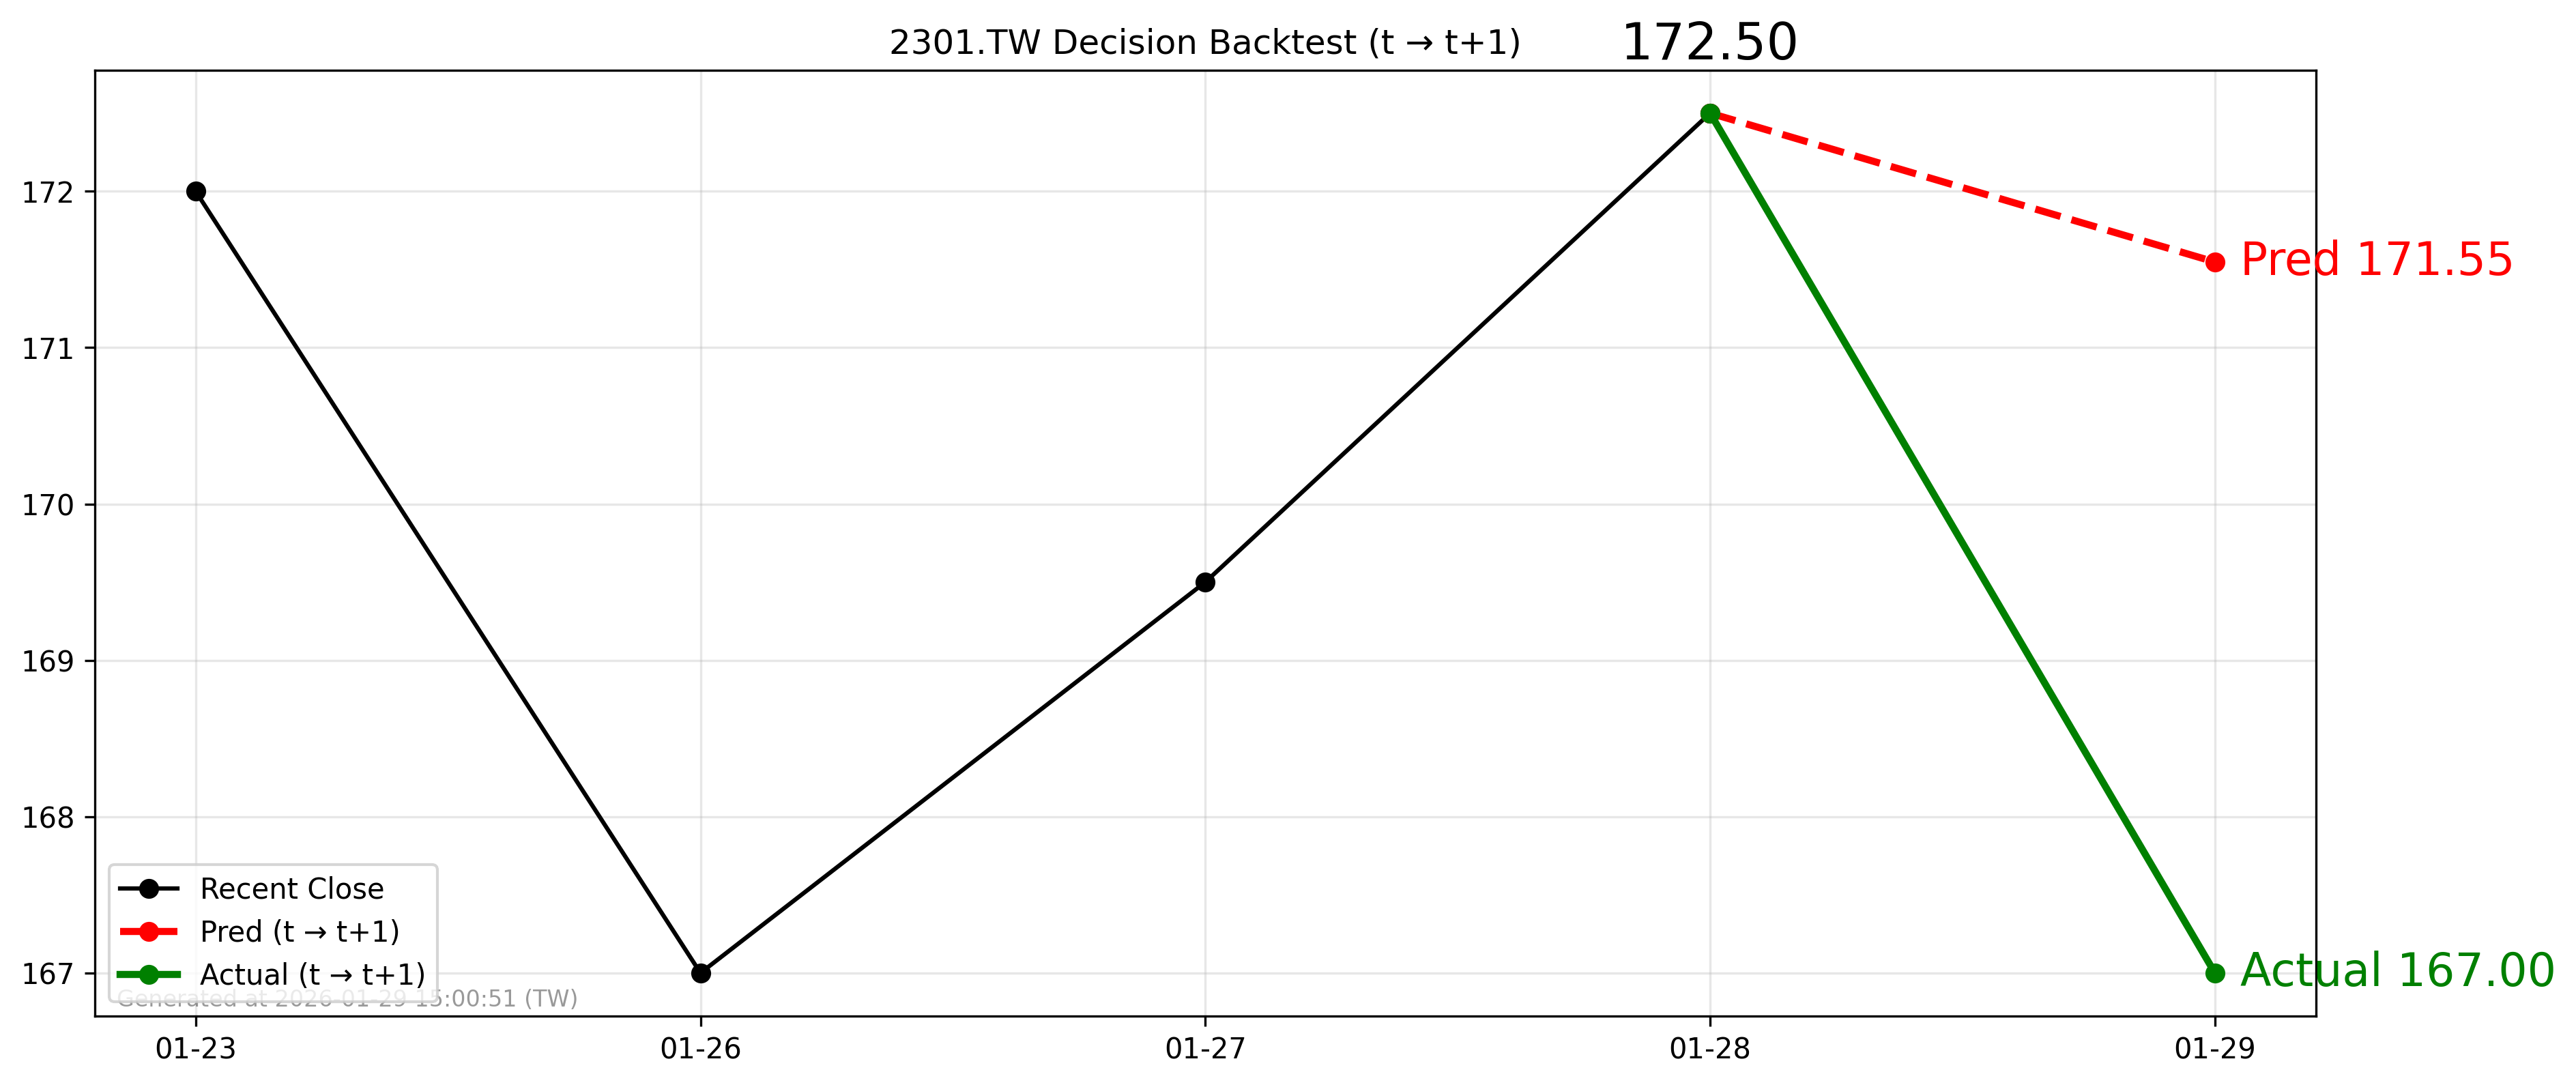

Values plotted in this chart, from the file beside it:
forecast_date, decision_day, close_t, pred_t1, actual_t1, direction_pred, direction_actual
2026-01-28, 2026-01-28, 172.5, 171.5, 167.0, -1, -1
